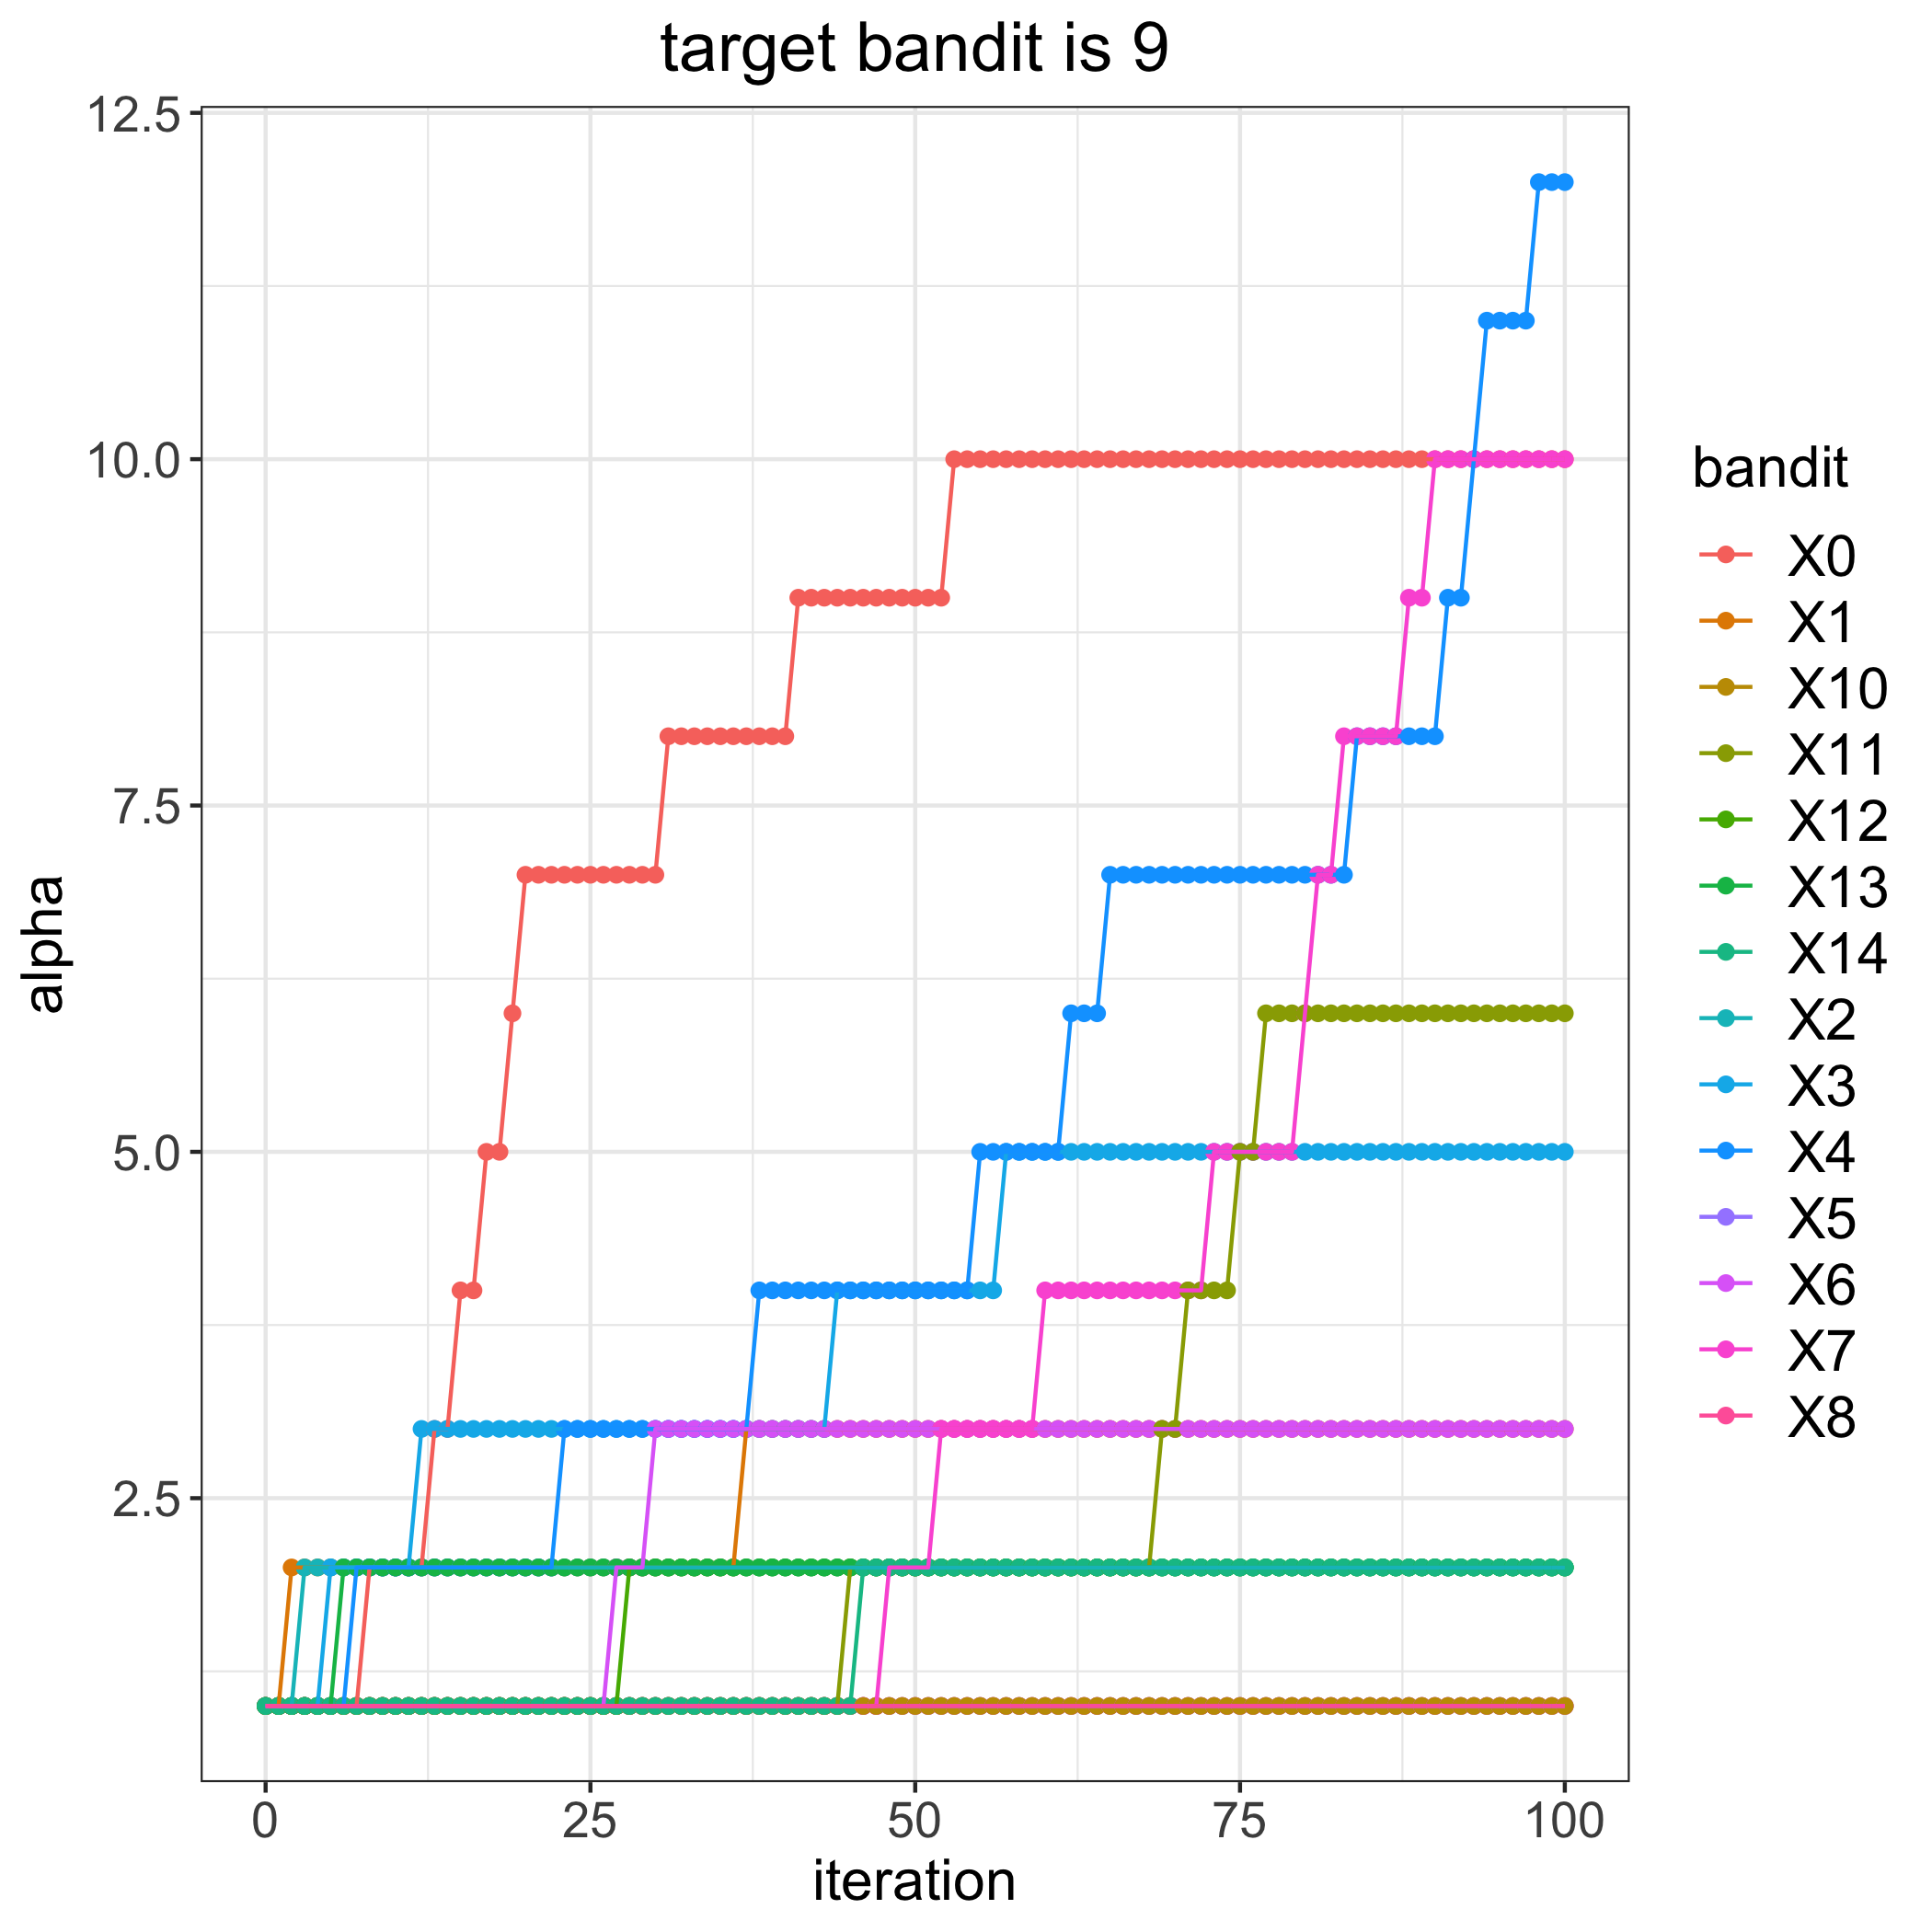

Values plotted in this chart, from the file beside it:
, 0, 1, 2, 3, 4, 5, 6, 7, 8, 10, 11, 12, 13, 14
0, 1, 1, 1, 1, 1, 1, 1, 1, 1, 1, 1, 1, 1, 1
1, 1, 1, 1, 1, 1, 1, 1, 1, 1, 1, 1, 1, 1, 1
2, 1, 2, 1, 1, 1, 1, 1, 1, 1, 1, 1, 1, 1, 1
3, 1, 2, 2, 1, 1, 1, 1, 1, 1, 1, 1, 1, 1, 1
4, 1, 2, 2, 1, 1, 1, 1, 1, 1, 1, 1, 1, 1, 1
5, 1, 2, 2, 2, 1, 1, 1, 1, 1, 1, 1, 1, 1, 1
6, 1, 2, 2, 2, 1, 1, 1, 1, 1, 1, 1, 1, 2, 1
7, 1, 2, 2, 2, 2, 1, 1, 1, 1, 1, 1, 1, 2, 1
8, 2, 2, 2, 2, 2, 1, 1, 1, 1, 1, 1, 1, 2, 1
9, 2, 2, 2, 2, 2, 1, 1, 1, 1, 1, 1, 1, 2, 1
10, 2, 2, 2, 2, 2, 1, 1, 1, 1, 1, 1, 1, 2, 1
11, 2, 2, 2, 2, 2, 1, 1, 1, 1, 1, 1, 1, 2, 1
12, 2, 2, 2, 3, 2, 1, 1, 1, 1, 1, 1, 1, 2, 1
13, 3, 2, 2, 3, 2, 1, 1, 1, 1, 1, 1, 1, 2, 1
14, 3, 2, 2, 3, 2, 1, 1, 1, 1, 1, 1, 1, 2, 1
15, 4, 2, 2, 3, 2, 1, 1, 1, 1, 1, 1, 1, 2, 1
16, 4, 2, 2, 3, 2, 1, 1, 1, 1, 1, 1, 1, 2, 1
17, 5, 2, 2, 3, 2, 1, 1, 1, 1, 1, 1, 1, 2, 1
18, 5, 2, 2, 3, 2, 1, 1, 1, 1, 1, 1, 1, 2, 1
19, 6, 2, 2, 3, 2, 1, 1, 1, 1, 1, 1, 1, 2, 1
20, 7, 2, 2, 3, 2, 1, 1, 1, 1, 1, 1, 1, 2, 1
21, 7, 2, 2, 3, 2, 1, 1, 1, 1, 1, 1, 1, 2, 1
22, 7, 2, 2, 3, 2, 1, 1, 1, 1, 1, 1, 1, 2, 1
23, 7, 2, 2, 3, 3, 1, 1, 1, 1, 1, 1, 1, 2, 1
24, 7, 2, 2, 3, 3, 1, 1, 1, 1, 1, 1, 1, 2, 1
25, 7, 2, 2, 3, 3, 1, 1, 1, 1, 1, 1, 1, 2, 1
26, 7, 2, 2, 3, 3, 1, 1, 1, 1, 1, 1, 1, 2, 1
27, 7, 2, 2, 3, 3, 1, 2, 1, 1, 1, 1, 1, 2, 1
28, 7, 2, 2, 3, 3, 1, 2, 1, 1, 1, 1, 2, 2, 1
29, 7, 2, 2, 3, 3, 1, 2, 1, 1, 1, 1, 2, 2, 1
30, 7, 2, 2, 3, 3, 1, 3, 1, 1, 1, 1, 2, 2, 1
31, 8, 2, 2, 3, 3, 1, 3, 1, 1, 1, 1, 2, 2, 1
32, 8, 2, 2, 3, 3, 1, 3, 1, 1, 1, 1, 2, 2, 1
33, 8, 2, 2, 3, 3, 1, 3, 1, 1, 1, 1, 2, 2, 1
34, 8, 2, 2, 3, 3, 1, 3, 1, 1, 1, 1, 2, 2, 1
35, 8, 2, 2, 3, 3, 1, 3, 1, 1, 1, 1, 2, 2, 1
36, 8, 2, 2, 3, 3, 1, 3, 1, 1, 1, 1, 2, 2, 1
37, 8, 3, 2, 3, 3, 1, 3, 1, 1, 1, 1, 2, 2, 1
38, 8, 3, 2, 3, 4, 1, 3, 1, 1, 1, 1, 2, 2, 1
39, 8, 3, 2, 3, 4, 1, 3, 1, 1, 1, 1, 2, 2, 1
40, 8, 3, 2, 3, 4, 1, 3, 1, 1, 1, 1, 2, 2, 1
41, 9, 3, 2, 3, 4, 1, 3, 1, 1, 1, 1, 2, 2, 1
42, 9, 3, 2, 3, 4, 1, 3, 1, 1, 1, 1, 2, 2, 1
43, 9, 3, 2, 3, 4, 1, 3, 1, 1, 1, 1, 2, 2, 1
44, 9, 3, 2, 4, 4, 1, 3, 1, 1, 1, 1, 2, 2, 1
45, 9, 3, 2, 4, 4, 1, 3, 1, 1, 1, 2, 2, 2, 1
46, 9, 3, 2, 4, 4, 1, 3, 1, 1, 1, 2, 2, 2, 2
47, 9, 3, 2, 4, 4, 1, 3, 1, 1, 1, 2, 2, 2, 2
48, 9, 3, 2, 4, 4, 1, 3, 2, 1, 1, 2, 2, 2, 2
49, 9, 3, 2, 4, 4, 1, 3, 2, 1, 1, 2, 2, 2, 2
50, 9, 3, 2, 4, 4, 1, 3, 2, 1, 1, 2, 2, 2, 2
51, 9, 3, 2, 4, 4, 1, 3, 2, 1, 1, 2, 2, 2, 2
52, 9, 3, 2, 4, 4, 1, 3, 3, 1, 1, 2, 2, 2, 2
53, 10, 3, 2, 4, 4, 1, 3, 3, 1, 1, 2, 2, 2, 2
54, 10, 3, 2, 4, 4, 1, 3, 3, 1, 1, 2, 2, 2, 2
55, 10, 3, 2, 4, 5, 1, 3, 3, 1, 1, 2, 2, 2, 2
56, 10, 3, 2, 4, 5, 1, 3, 3, 1, 1, 2, 2, 2, 2
57, 10, 3, 2, 5, 5, 1, 3, 3, 1, 1, 2, 2, 2, 2
58, 10, 3, 2, 5, 5, 1, 3, 3, 1, 1, 2, 2, 2, 2
59, 10, 3, 2, 5, 5, 1, 3, 3, 1, 1, 2, 2, 2, 2
... 41 more rows
